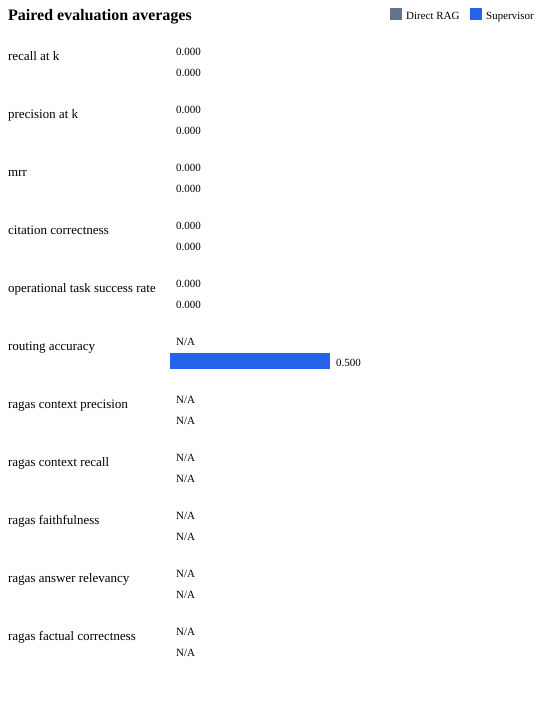

Data behind this chart, as committed beside it:
question_id, baseline_failure, proposed_failure, baseline_latency_ms, proposed_latency_ms, baseline_input_tokens, proposed_input_tokens, baseline_output_tokens, proposed_output_tokens, baseline_estimated_cost_usd, proposed_estimated_cost_usd, baseline_recall_at_k, proposed_recall_at_k, baseline_precision_at_k, proposed_precision_at_k, baseline_mrr, proposed_mrr, baseline_citation_correctness, proposed_citation_correctness, baseline_routing_accuracy, proposed_routing_accuracy, baseline_task_success, proposed_task_success, baseline_ragas_failure
placeholder-q001, , , 31156, 95.37, , , , , , , 0.0, 0.0, 0.0, 0.0, 0.0, 0.0, 0.0, 0.0, , 1.0, 0.0, 0.0, 
placeholder-q002, , , 30193, 90087, , , , , , , 0.0, 0.0, 0.0, 0.0, 0.0, 0.0, 0.0, 0.0, , 0.0, 0.0, 0.0, 
